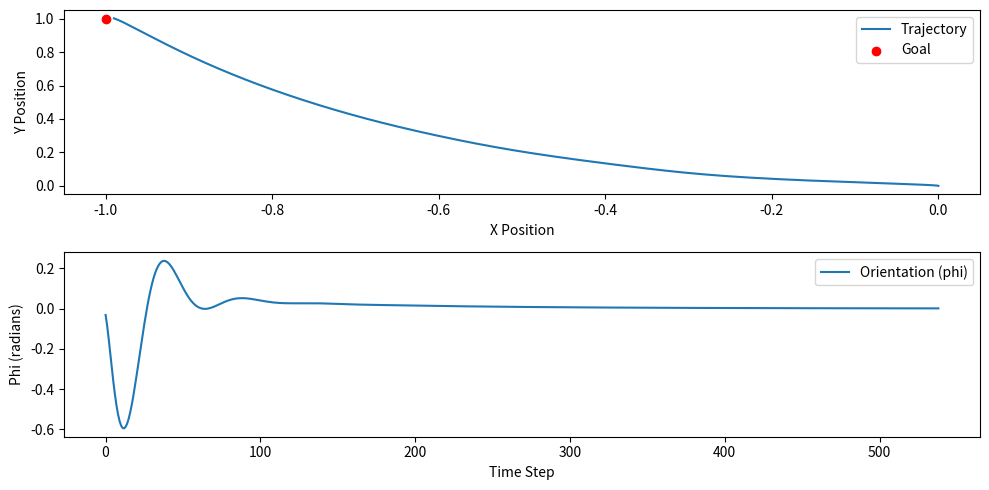

Generate this figure with matplotlib:
import numpy as np
import matplotlib.pyplot as plt

# Constants
m = 1.0
I = 1.0
l = 0.5
g = 9.81

# PD Gains
Kp_x, Kd_x = .8, 1 #.05, .55
Kp_y, Kd_y = .8, 1.5 #.05, .55
Kp_phi, Kd_phi = 400, 30 #400, 30

# Desired State
x_desired, y_desired, phi_desired = -1, 1, 0.0

# Initial State
x, y, phi = 0.0, 0.0, 0.0
x_dot, y_dot, phi_dot = 0.0, 0.0, 0.0

# Time Settings
dt = 0.01
total_time = 100.0
time_steps = int(total_time / dt)

# Logging
trajectory_x, trajectory_y, trajectory_phi = [], [], []

# Simulation
for t in range(time_steps):
	# Outer Loop (Position Control)
	e_x = x_desired - x
	u_phi_desired = Kp_x * e_x + Kd_x * (0 - x_dot)

	# Inner Loop (Orientation Control)
	e_phi = u_phi_desired - phi
	u_phi = Kp_phi * e_phi + Kd_phi * (0 - phi_dot) 

	# Vertical Control (Thrust Control)
	e_y = y_desired - y
	u_y = Kp_y * e_y + Kd_y * (0 - y_dot)
	total_thrust = m * (u_y + g) # The total thrust is linearly related to the vertical position errors

	# Rotor Forces (The rotors are commanded to output these forces based on the control inputs)
	f1 = 1/2 * total_thrust + (I * u_phi) / (2 * l)
	f2 = 1/2 * total_thrust - (I * u_phi) / (2 * l)

	# Update Dynamics
	y_ddot = (1/m) * ((f1 + f2) - m * g)
	x_ddot = g * phi
	phi_ddot = l * (f1 - f2) / I

	x_dot += x_ddot * dt
	y_dot += y_ddot * dt
	phi_dot += phi_ddot * dt

	x += x_dot * dt
	y += y_dot * dt
	phi += phi_dot * dt

	if abs(x - x_desired) < 0.01 and abs(y - y_desired) < 0.01 and abs(phi - phi_desired) < 0.01:
		break

	# Logging
	trajectory_x.append(x)
	trajectory_y.append(y)
	trajectory_phi.append(phi)

# Visualization
plt.figure(figsize=(10, 5))
plt.subplot(2, 1, 1)
plt.plot(trajectory_x, trajectory_y, label="Trajectory")
plt.scatter([x_desired], [y_desired], color="red", label="Goal")
plt.xlabel("X Position")
plt.ylabel("Y Position")
plt.legend()
plt.subplot(2, 1, 2)
plt.plot(trajectory_phi, label="Orientation (phi)")
plt.xlabel("Time Step")
plt.ylabel("Phi (radians)")
plt.legend()
plt.tight_layout()
plt.show()